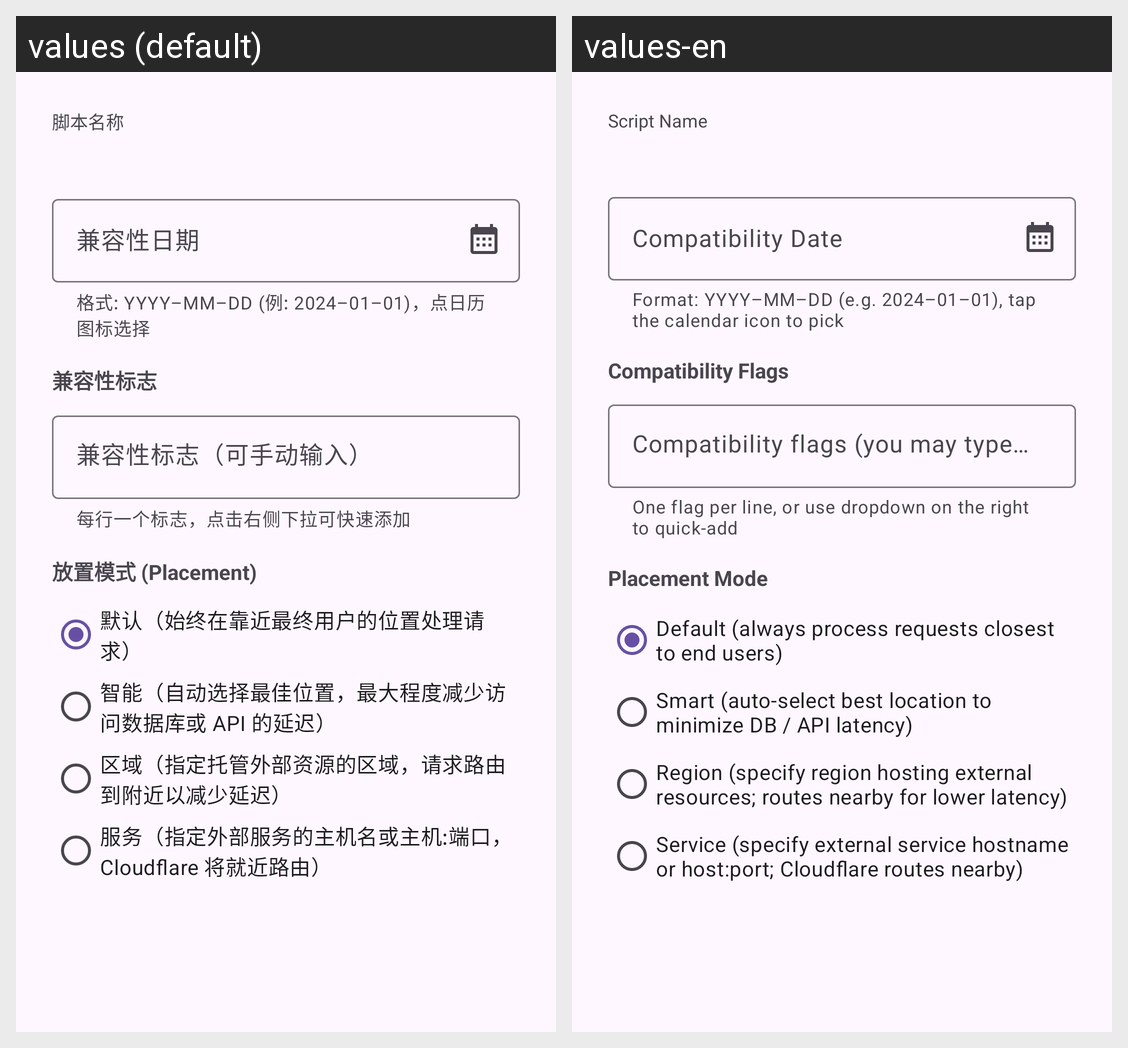

For this localized Android screen grid, give each drawn string resource with its value in every locale shown.
Android screen res/layout/dialog_worker_runtime_settings.xml rendered under 2 locales, left to right: values (default), values-en. Device: Nexus 5 (rendered at 1080×1920; each locale shown at half size, 540×960, under a caption strip naming it); theme AppTheme.
Strings drawn on this screen, with the default value and each locale's value (text and hints the layout hard-codes, and strings that could not be matched under every locale, appear in the picture but are not listed):

xml_dialog_worker_runtime_settings
  values: 脚本名称
  values-en: Script Name

xml_dialog_pages_runtime_settings_hint
  values: 兼容性日期
  values-en: Compatibility Date

xml_dialog_pages_runtime_settings_helper
  values: 格式: YYYY–MM–DD (例: 2024–01–01)，点日历图标选择
  values-en: Format: YYYY–MM–DD (e.g. 2024–01–01), tap the calendar icon to pick

xml_dialog_pages_runtime_settings_3
  values: 兼容性标志
  values-en: Compatibility Flags

xml_dialog_pages_runtime_settings_hint_3
  values: 兼容性标志（可手动输入）
  values-en: Compatibility flags (you may type manually)

xml_dialog_pages_runtime_settings_helper_3
  values: 每行一个标志，点击右侧下拉可快速添加
  values-en: One flag per line, or use dropdown on the right to quick-add

xml_dialog_pages_runtime_settings_4
  values: 放置模式 (Placement)
  values-en: Placement Mode

xml_dialog_pages_runtime_settings_5
  values: 默认（始终在靠近最终用户的位置处理请求）
  values-en: Default (always process requests closest to end users)

xml_dialog_worker_runtime_settings_5
  values: 智能（自动选择最佳位置，最大程度减少访问数据库或 API 的延迟）
  values-en: Smart (auto-select best location to minimize DB / API latency)

xml_dialog_worker_runtime_settings_6
  values: 区域（指定托管外部资源的区域，请求路由到附近以减少延迟）
  values-en: Region (specify region hosting external resources; routes nearby for lower latency)

xml_dialog_worker_runtime_settings_7
  values: 服务（指定外部服务的主机名或主机:端口，Cloudflare 将就近路由）
  values-en: Service (specify external service hostname or host:port; Cloudflare routes nearby)
